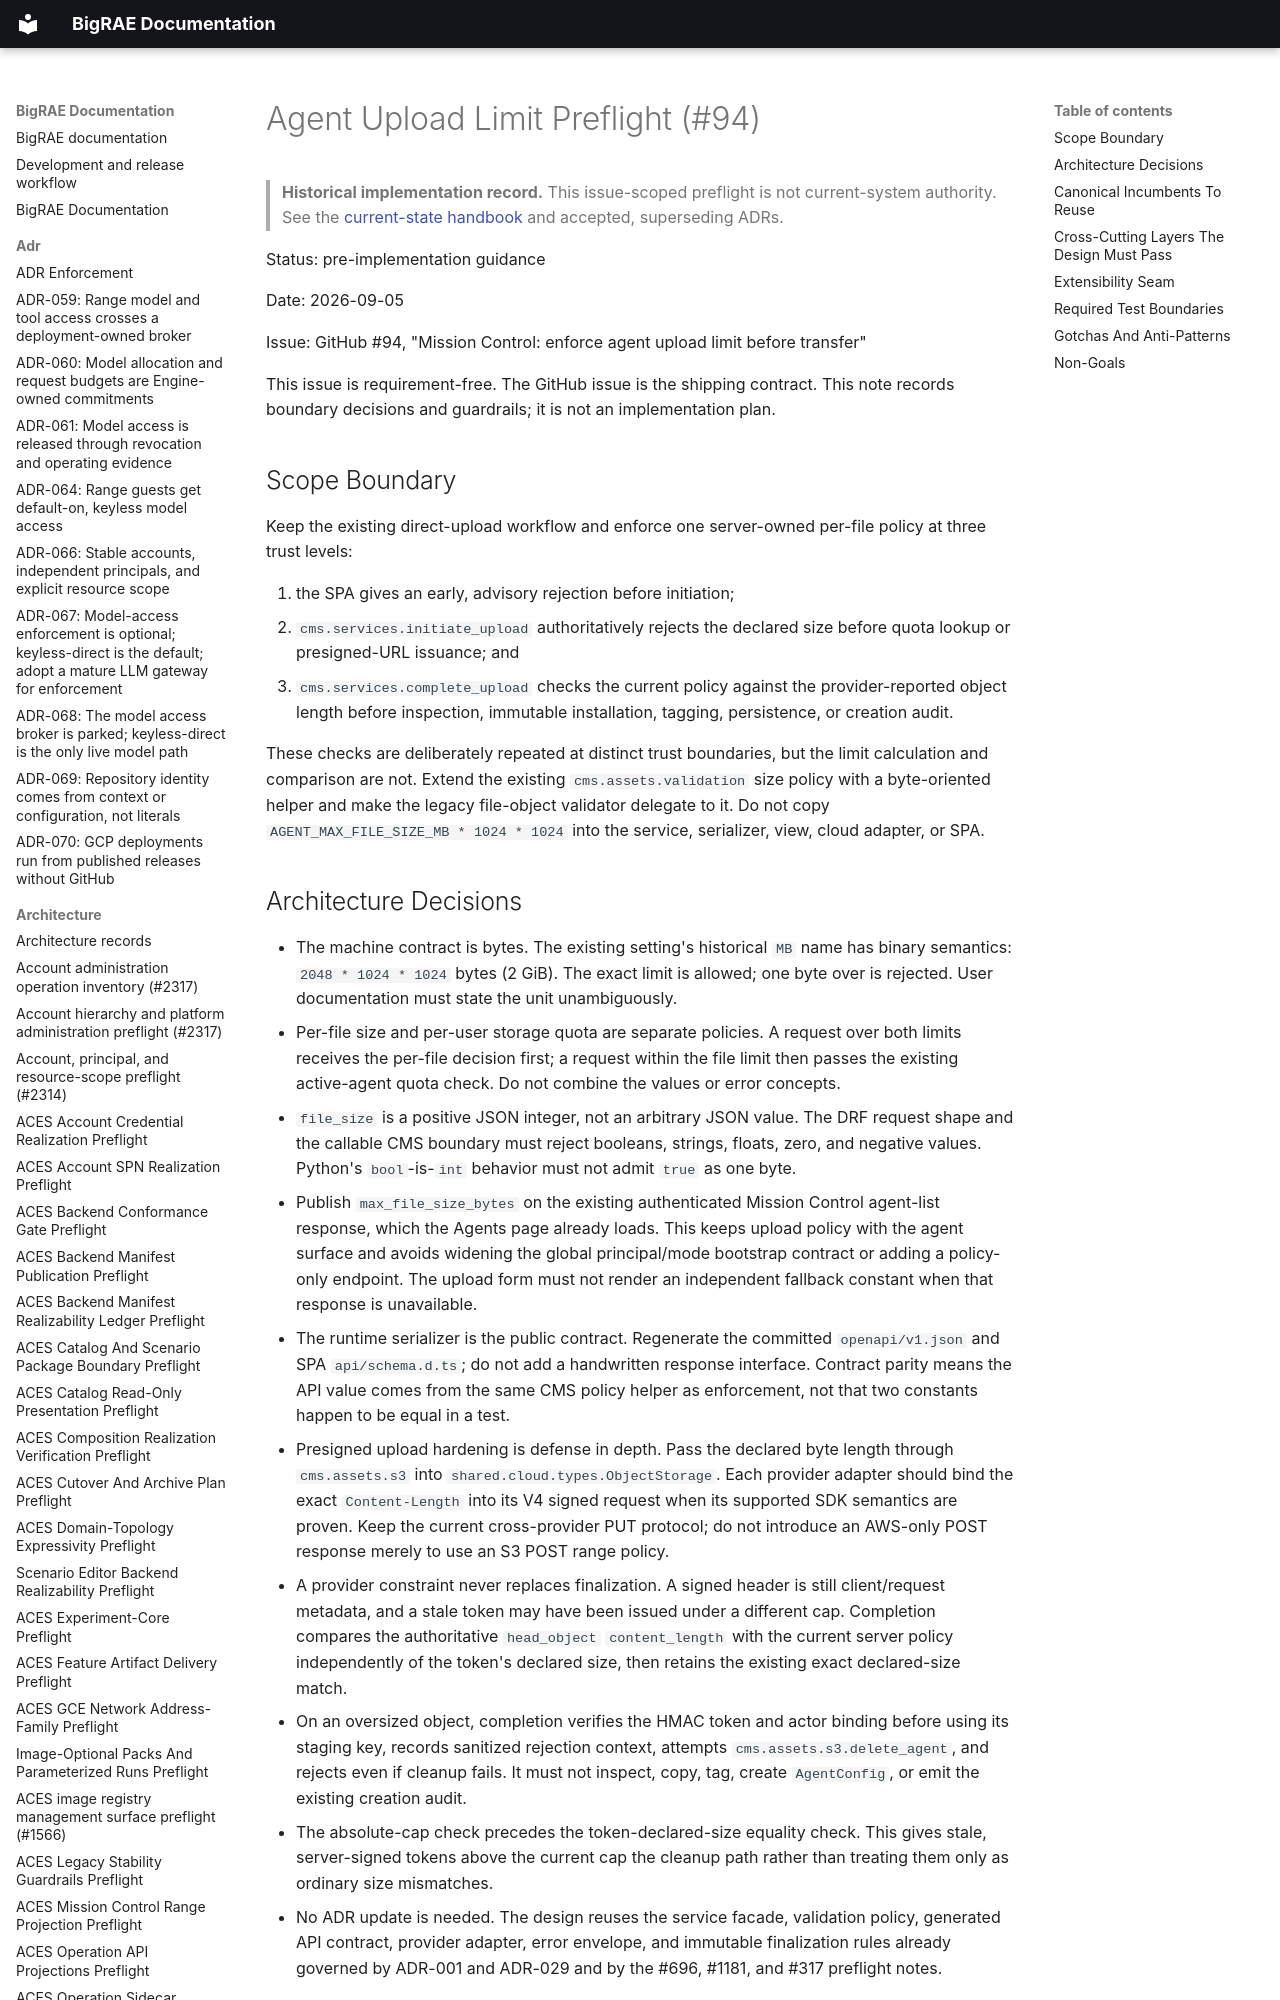

repository: Brad-Edwards/bigrae · page: architecture/agent-upload-limit-preflight-94/index.html · generator: mkdocs

# Agent Upload Limit Preflight (#94)

> **Historical implementation record.** This issue-scoped preflight is not current-system authority. See the [current-state handbook](../technical/architecture.md) and accepted, superseding ADRs.


Status: pre-implementation guidance

Date: 2026-09-05

Issue: GitHub #94, "Mission Control: enforce agent upload limit before
transfer"

This issue is requirement-free. The GitHub issue is the shipping contract. This
note records boundary decisions and guardrails; it is not an implementation
plan.

## Scope Boundary

Keep the existing direct-upload workflow and enforce one server-owned per-file
policy at three trust levels:

1. the SPA gives an early, advisory rejection before initiation;
2. `cms.services.initiate_upload` authoritatively rejects the declared size
   before quota lookup or presigned-URL issuance; and
3. `cms.services.complete_upload` checks the current policy against the
   provider-reported object length before inspection, immutable installation,
   tagging, persistence, or creation audit.

These checks are deliberately repeated at distinct trust boundaries, but the
limit calculation and comparison are not. Extend the existing
`cms.assets.validation` size policy with a byte-oriented helper and make the
legacy file-object validator delegate to it. Do not copy
`AGENT_MAX_FILE_SIZE_MB * 1024 * 1024` into the service, serializer, view, cloud
adapter, or SPA.
